Labelled photos from "A10-KnowledgeTranfer", an image-classification folder in AleHdzB/IA2. The possible labels are: fish, tiger.

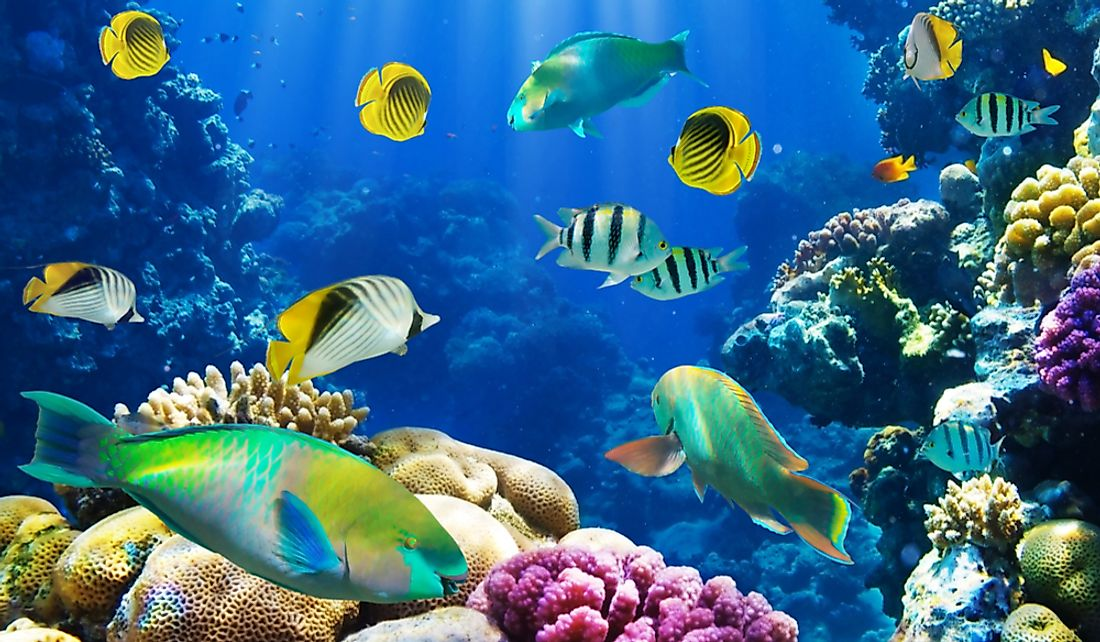
Label: fish

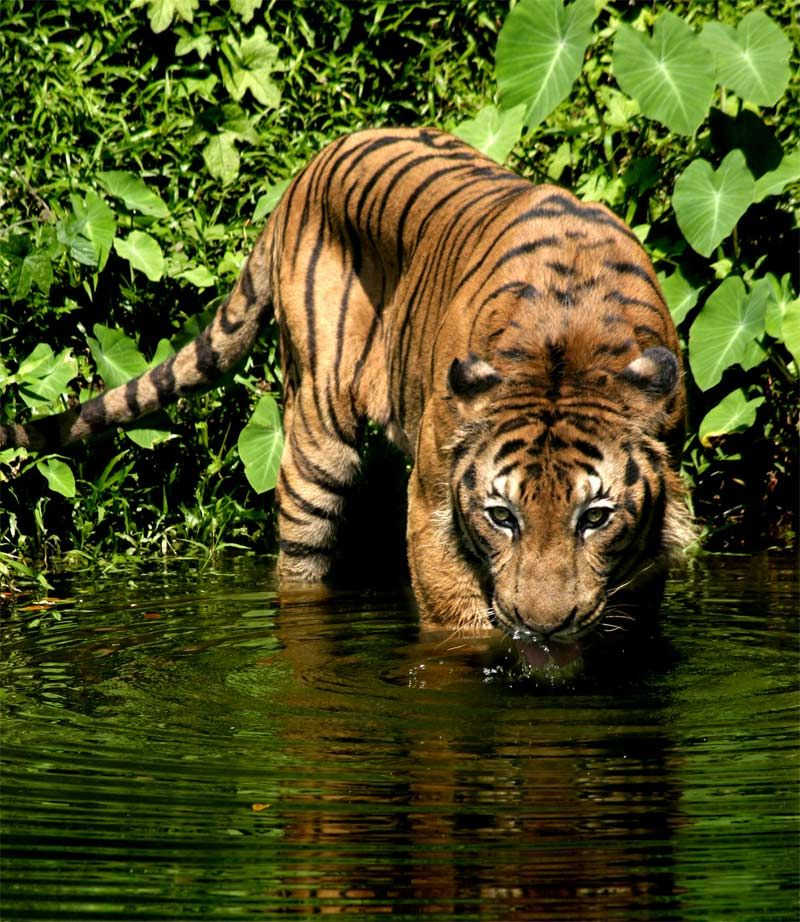
Label: tiger

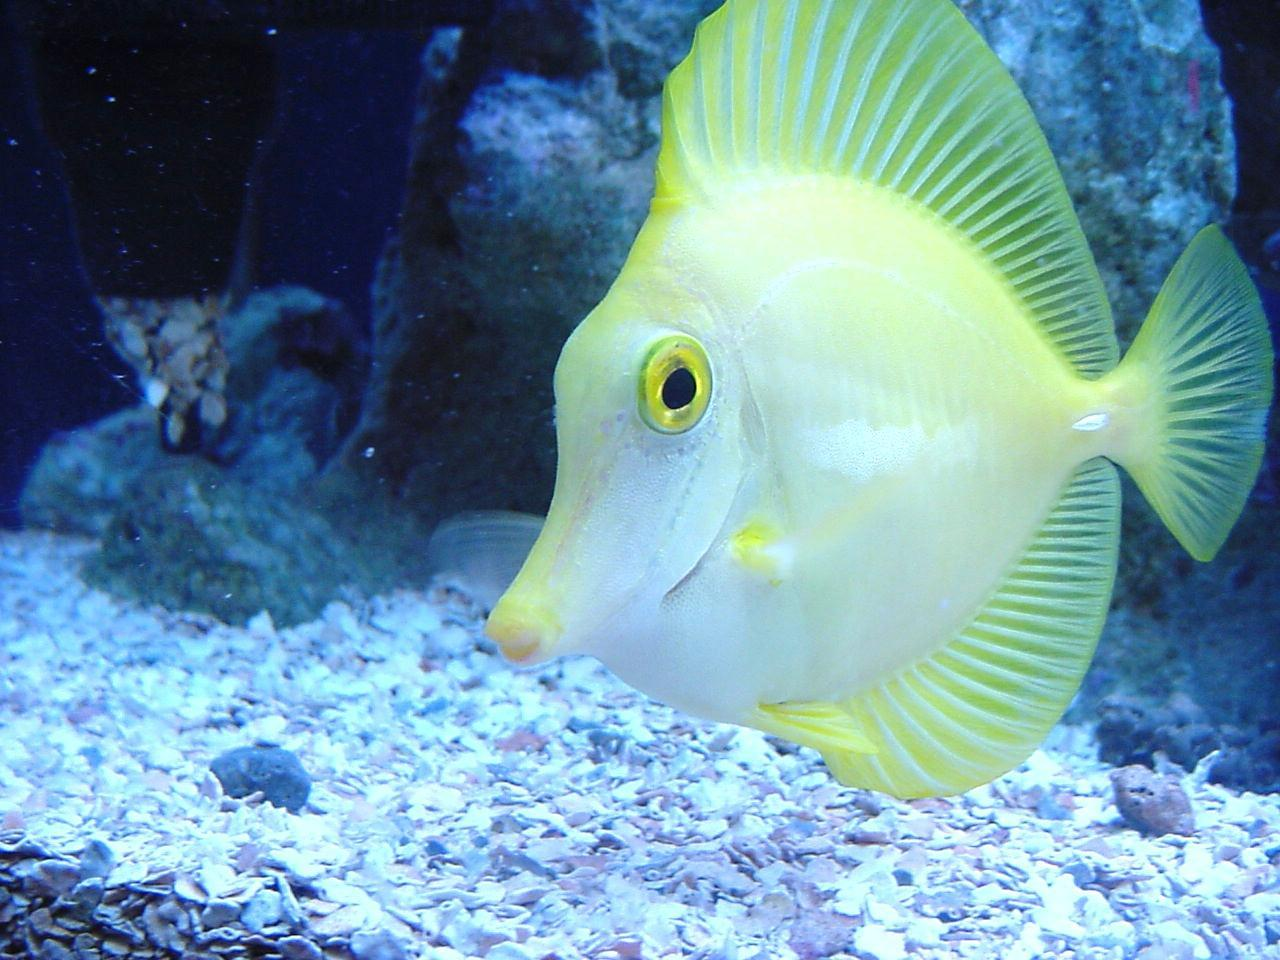
Label: fish

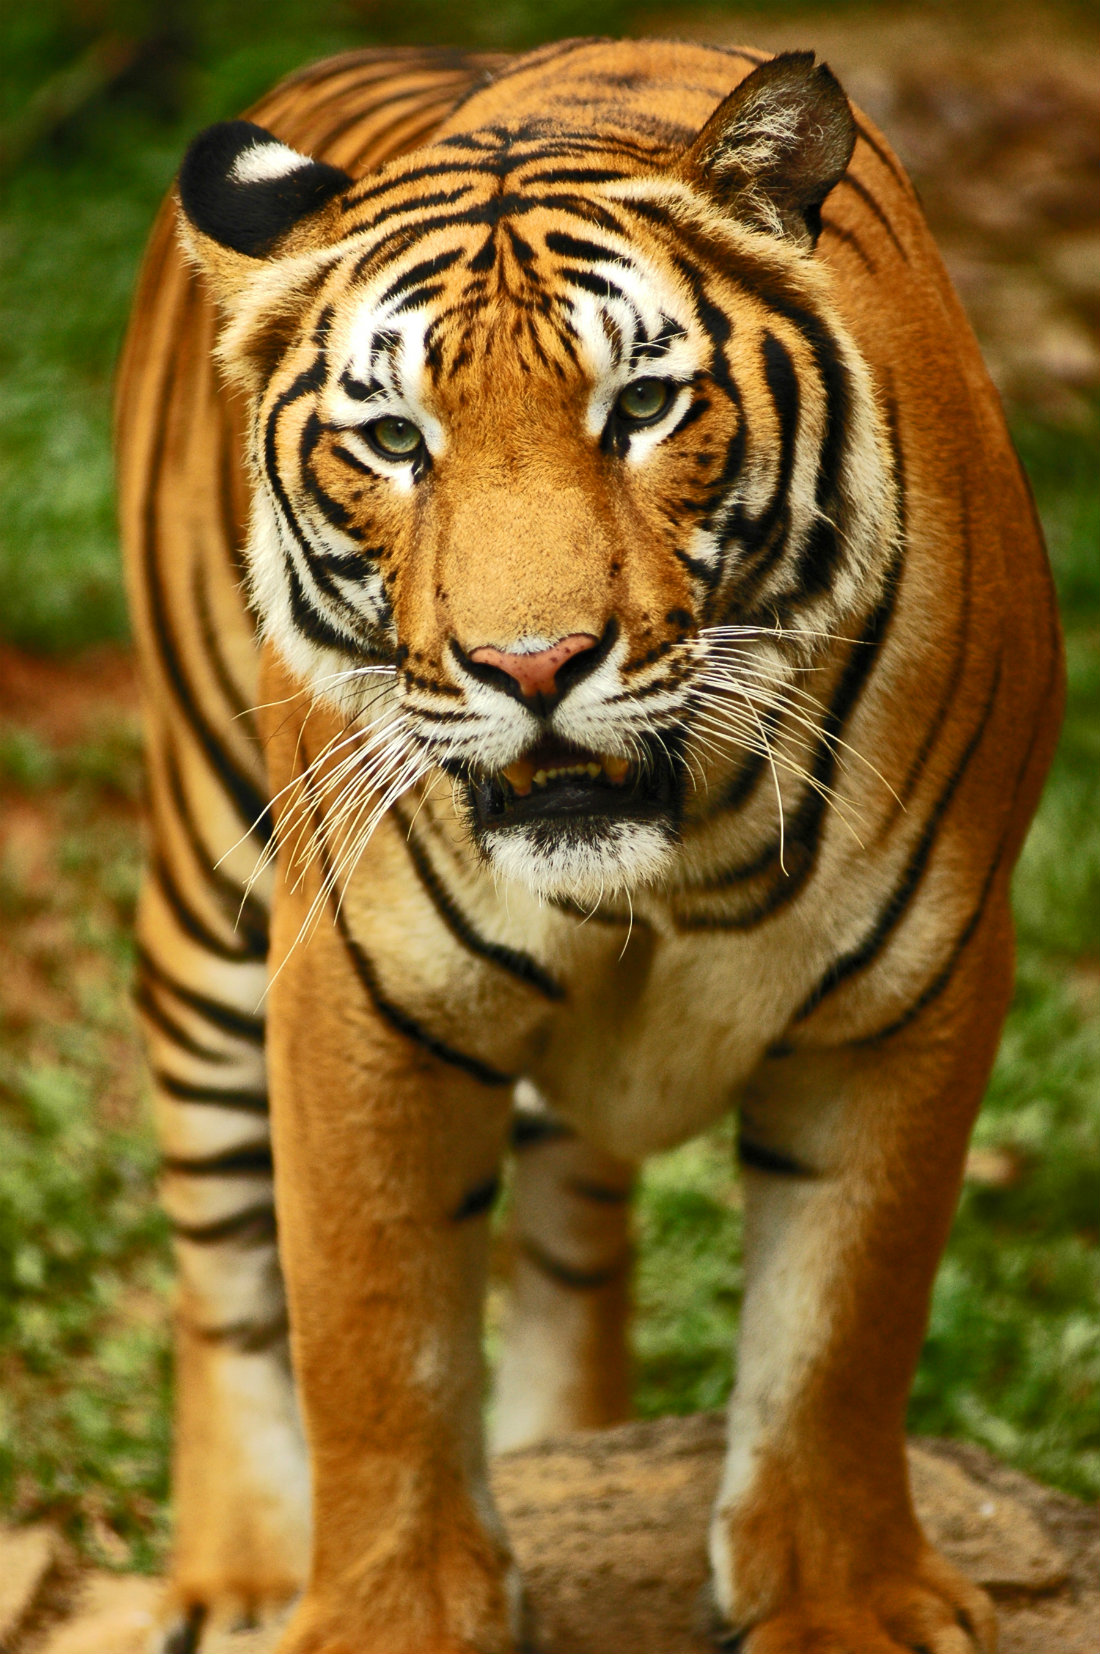
Label: tiger

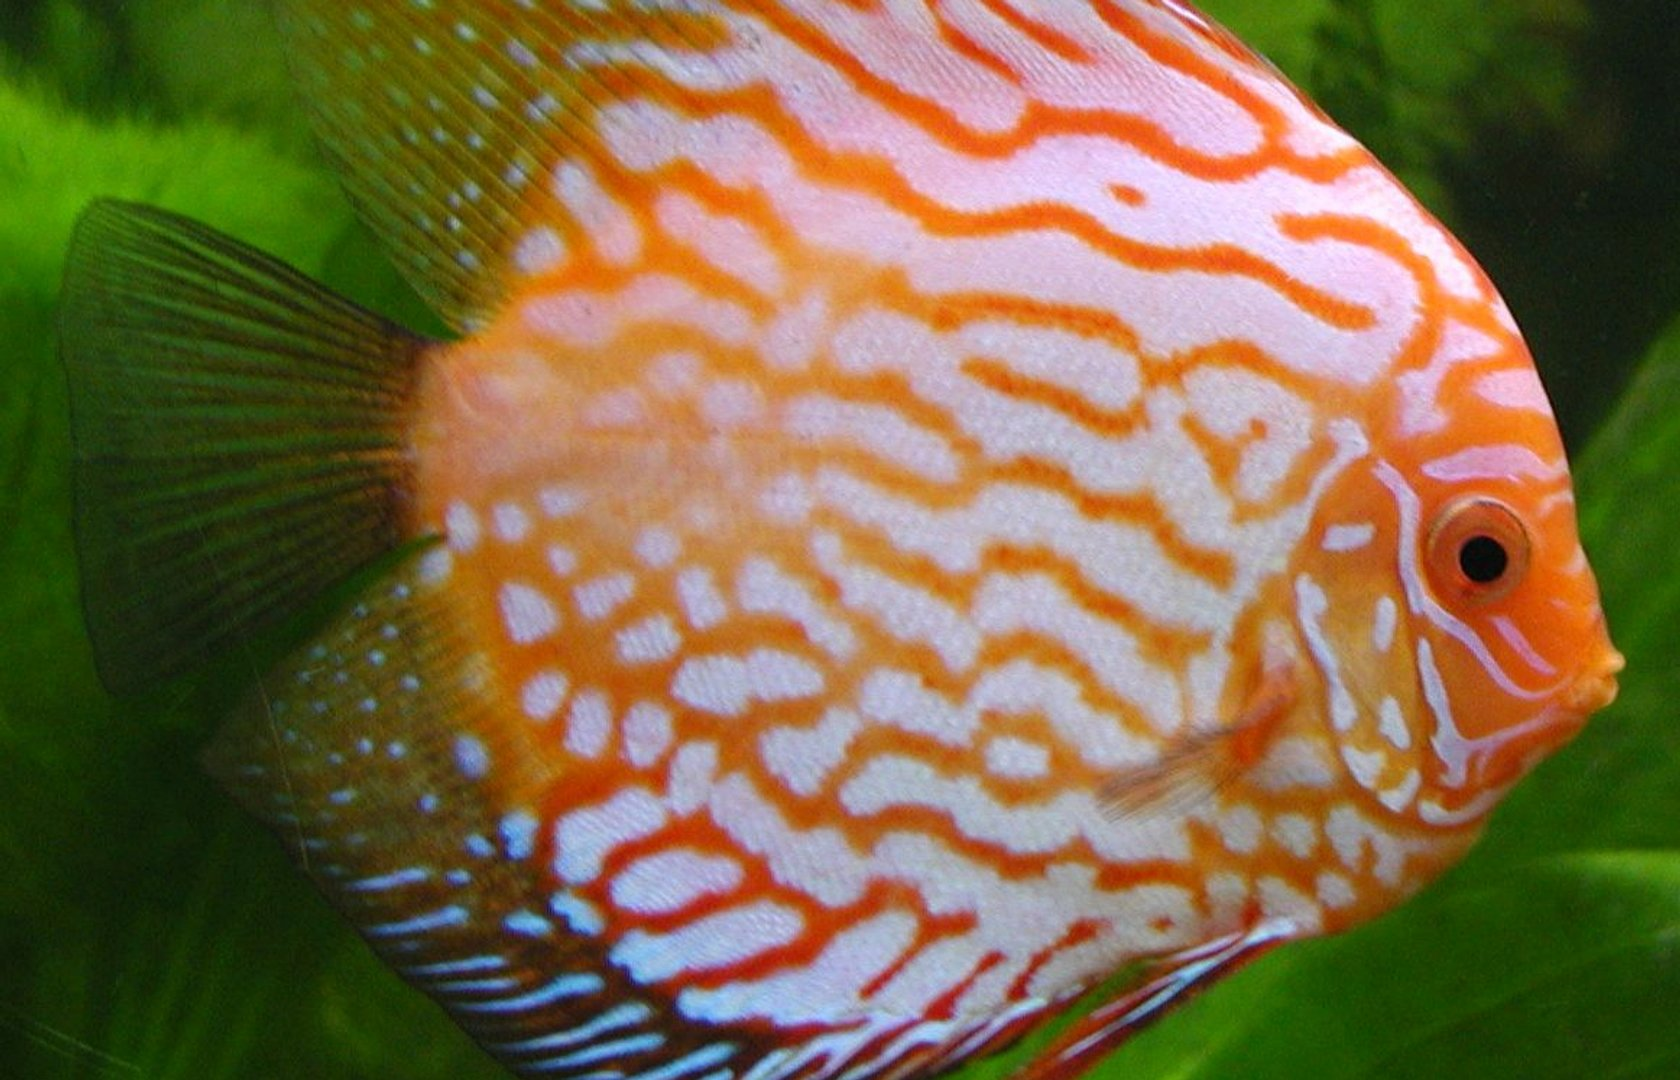
Label: fish

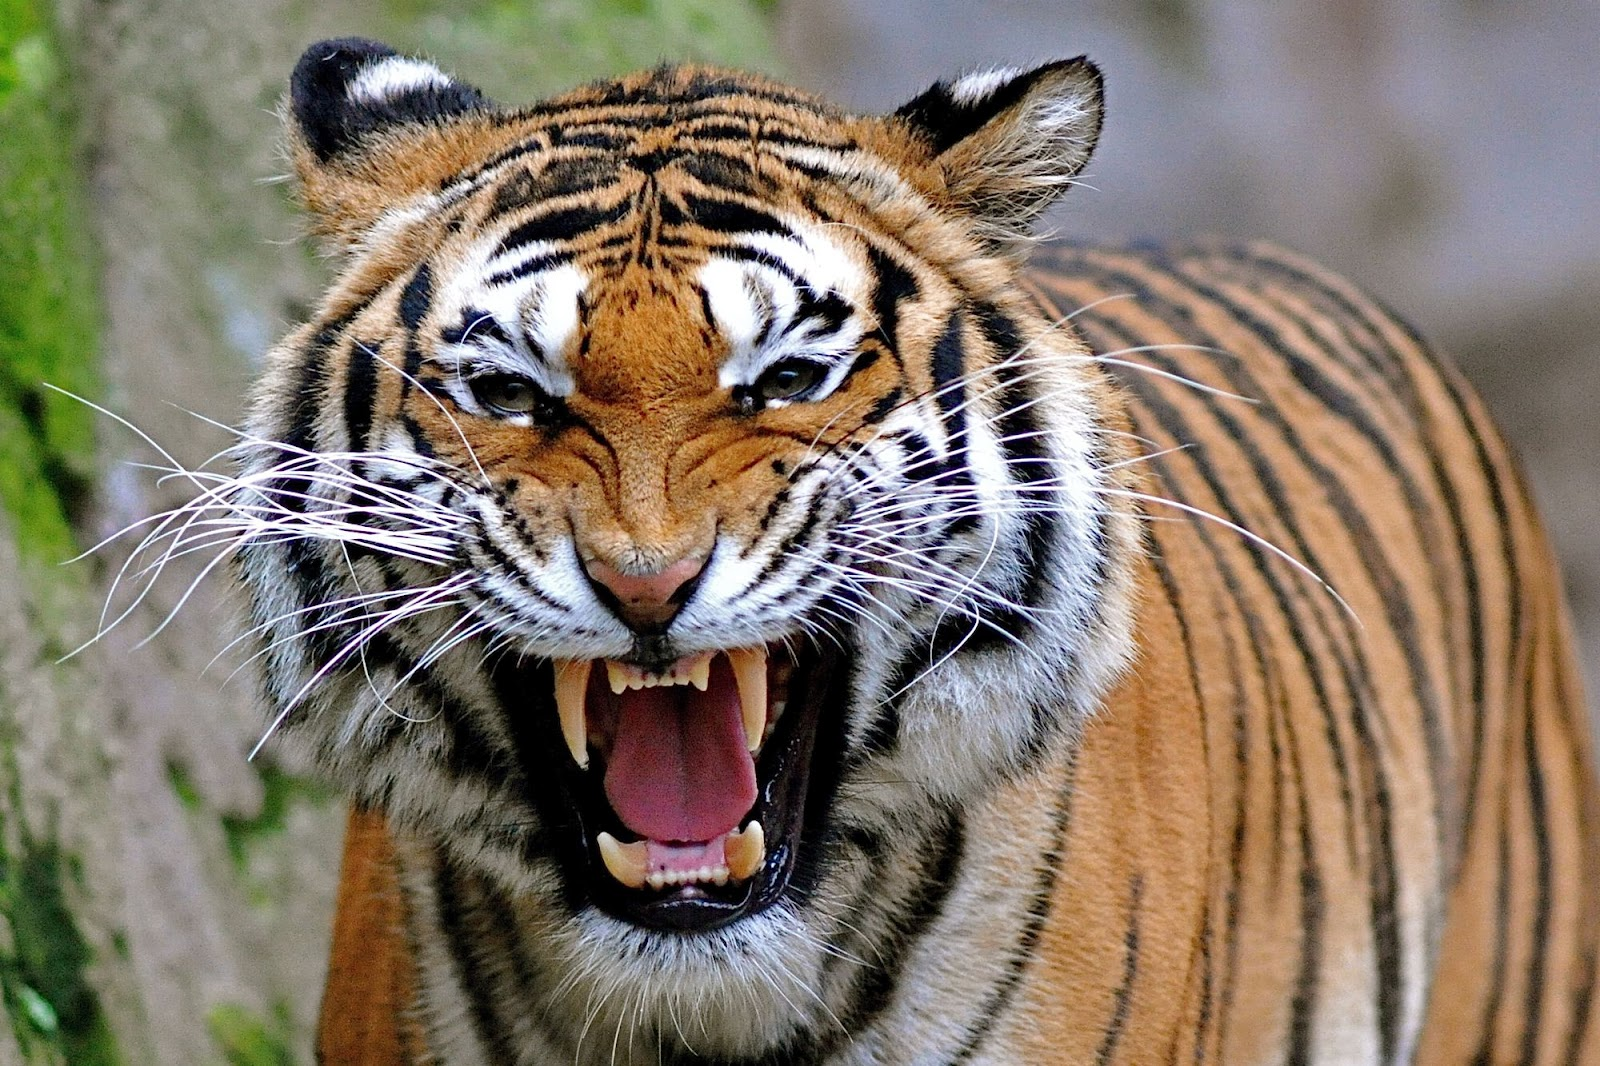
Label: tiger
